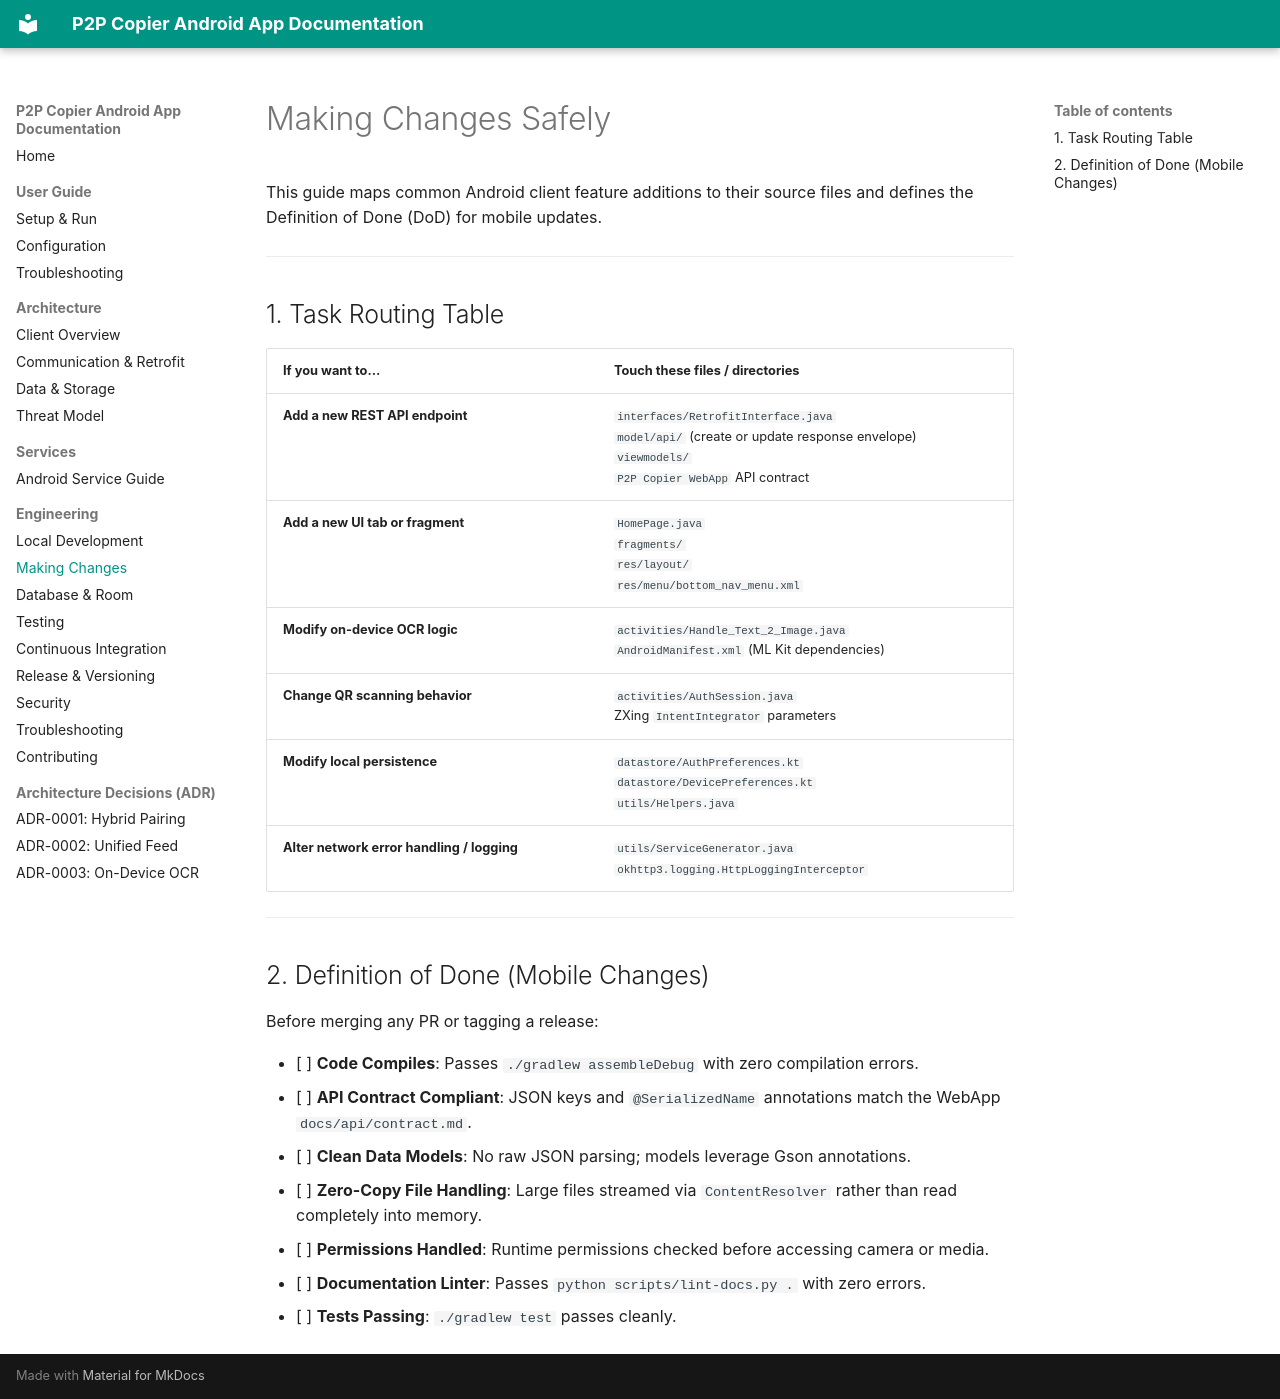

repository: Niccher/PC-to-Phone-Copier-App · page: engineering/making-changes/index.html · generator: mkdocs

# Making Changes Safely

This guide maps common Android client feature additions to their source files and defines the Definition of Done (DoD) for mobile updates.

---

## 1. Task Routing Table

| If you want to… | Touch these files / directories |
|---|---|
| **Add a new REST API endpoint** | `interfaces/RetrofitInterface.java`<br>`model/api/` (create or update response envelope)<br>`viewmodels/`<br>`P2P Copier WebApp` API contract |
| **Add a new UI tab or fragment** | `HomePage.java`<br>`fragments/`<br>`res/layout/`<br>`res/menu/bottom_nav_menu.xml` |
| **Modify on-device OCR logic** | `activities/Handle_Text_2_Image.java`<br>`AndroidManifest.xml` (ML Kit dependencies) |
| **Change QR scanning behavior** | `activities/AuthSession.java`<br>ZXing `IntentIntegrator` parameters |
| **Modify local persistence** | `datastore/AuthPreferences.kt`<br>`datastore/DevicePreferences.kt`<br>`utils/Helpers.java` |
| **Alter network error handling / logging** | `utils/ServiceGenerator.java`<br>`okhttp3.logging.HttpLoggingInterceptor` |

---

## 2. Definition of Done (Mobile Changes)

Before merging any PR or tagging a release:

- [ ] **Code Compiles**: Passes `./gradlew assembleDebug` with zero compilation errors.
- [ ] **API Contract Compliant**: JSON keys and `@SerializedName` annotations match the WebApp `docs/api/contract.md`.
- [ ] **Clean Data Models**: No raw JSON parsing; models leverage Gson annotations.
- [ ] **Zero-Copy File Handling**: Large files streamed via `ContentResolver` rather than read completely into memory.
- [ ] **Permissions Handled**: Runtime permissions checked before accessing camera or media.
- [ ] **Documentation Linter**: Passes `python scripts/lint-docs.py .` with zero errors.
- [ ] **Tests Passing**: `./gradlew test` passes cleanly.
